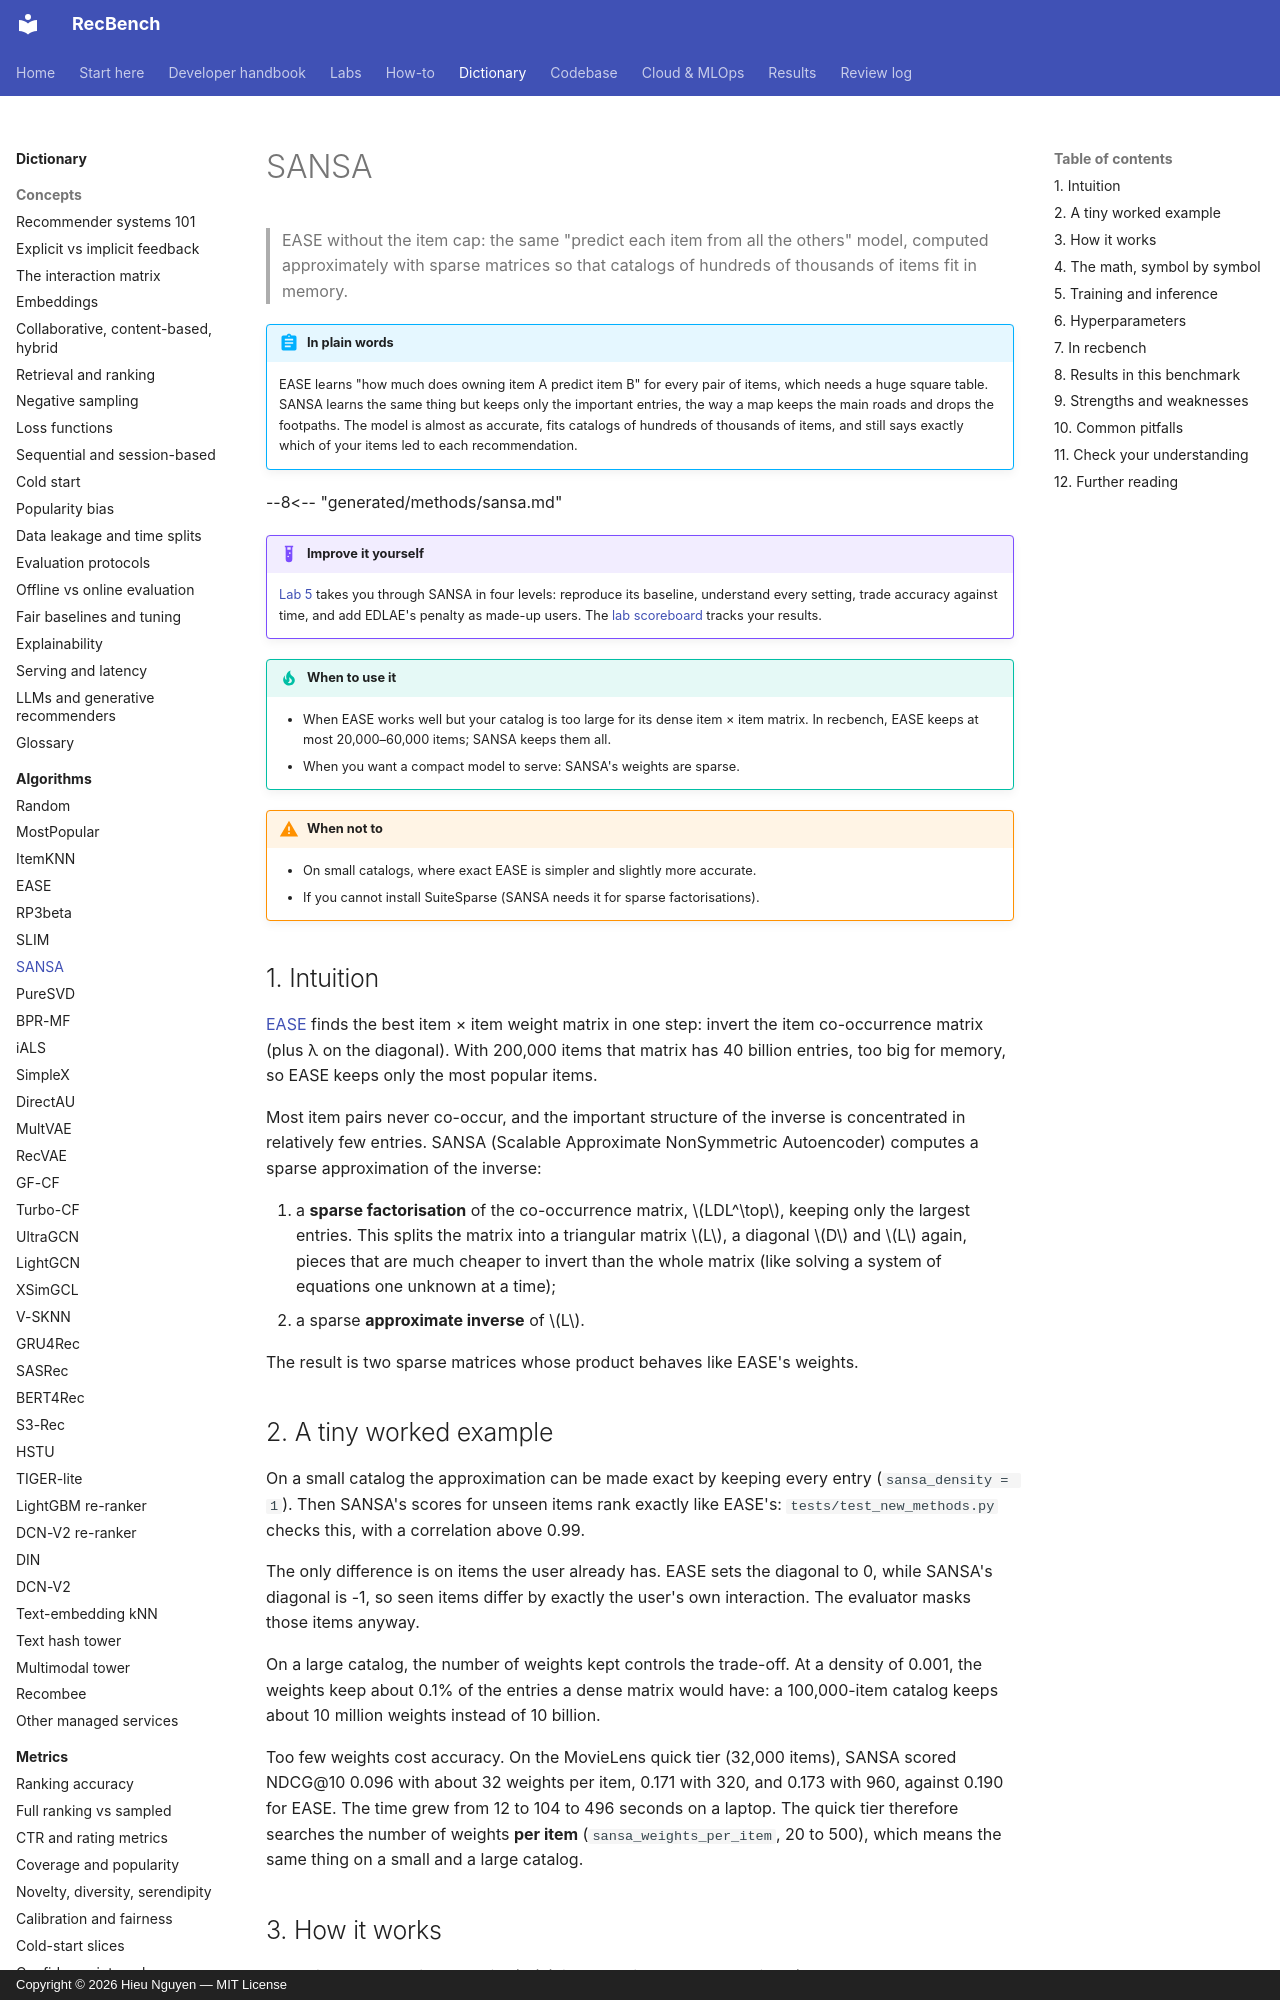

repository: trunghieu11/recbench · page: dictionary/algorithms/sansa/index.html · generator: mkdocs · copyright: Copyright © 2026 Hieu Nguyen — MIT License

# SANSA

> EASE without the item cap: the same "predict each item from all the others" model, computed approximately
> with sparse matrices so that catalogs of hundreds of thousands of items fit in memory.

!!! abstract "In plain words"
    EASE learns "how much does owning item A predict item B" for every pair of items, which needs a huge square table.
    SANSA learns the same thing but keeps only the important entries, the way a map keeps the main roads and drops
    the footpaths. The model is almost as accurate, fits catalogs of hundreds of thousands of items, and still says
    exactly which of your items led to each recommendation.

--8<-- "generated/methods/sansa.md"

!!! example "Improve it yourself"
    [Lab 5](../../labs/05-sansa.md) takes you through SANSA in four levels: reproduce its baseline, understand
    every setting, trade accuracy against time, and add EDLAE's penalty as made-up users. The [lab scoreboard](../../labs/scoreboard.md) tracks your results.

!!! tip "When to use it"
    - When EASE works well but your catalog is too large for its dense item × item matrix. In recbench, EASE
      keeps at most 20,000–60,000 items; SANSA keeps them all.
    - When you want a compact model to serve: SANSA's weights are sparse.

!!! warning "When not to"
    - On small catalogs, where exact EASE is simpler and slightly more accurate.
    - If you cannot install SuiteSparse (SANSA needs it for sparse factorisations).

## 1. Intuition

[EASE](ease.md) finds the best item × item weight matrix in one step: invert the item co-occurrence matrix
(plus λ on the diagonal). With 200,000 items that matrix has 40 billion entries, too big for memory, so EASE
keeps only the most popular items.

Most item pairs never co-occur, and the important structure of the inverse is concentrated in relatively few
entries. SANSA (Scalable Approximate NonSymmetric Autoencoder) computes a sparse approximation of the inverse:

1. a **sparse factorisation** of the co-occurrence matrix, $LDL^\top$, keeping only the largest entries. This
   splits the matrix into a triangular matrix $L$, a diagonal $D$ and $L$ again, pieces that are much cheaper to
   invert than the whole matrix (like solving a system of equations one unknown at a time);
2. a sparse **approximate inverse** of $L$.

The result is two sparse matrices whose product behaves like EASE's weights.
